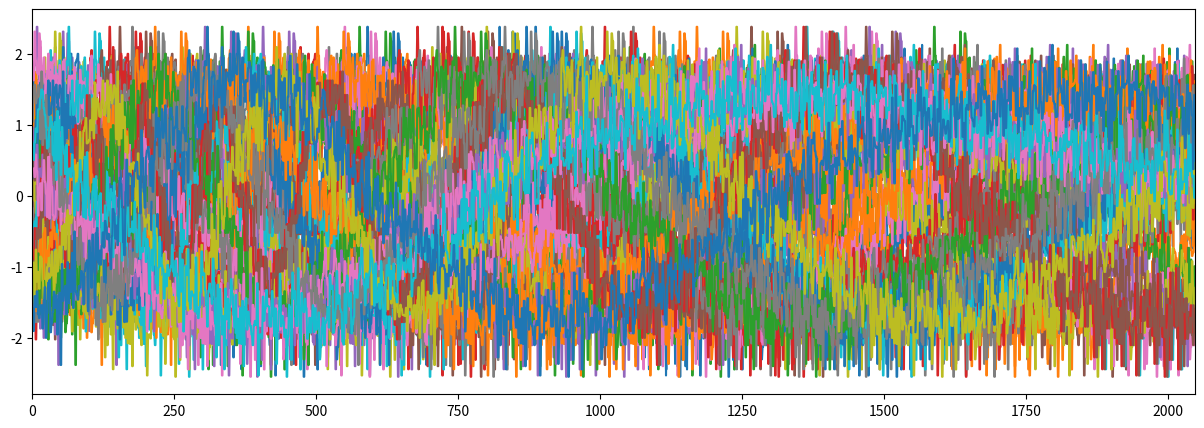

The matplotlib source for this figure: (Note: this script raises an exception after producing the figure.)
import numpy as np
import matplotlib.pyplot as plt

signal_question_4 = np.array([-0.4660063139418452, 0.15203881196316202, 0.15819979628299907, 0.11085881533376842, 0.3702551247873387, -0.14764939761668475, 0.0005242759871536551, 0.02359456400585025, 0.1596483710856063, -0.323761952319536, -0.1475686421106783, -0.28142045506984575, -0.814422646968135, -0.16391894343863994, 0.23146644702935346, -0.29047335918346834, 0.06401571071714088, 0.24103338271568847, -0.16018841576610637, -0.20228284480286607, -0.21744836626816816, -0.2070277709613954, 0.8640548582335627, 0.3469532848247603, -0.16319241626905354, -0.015561809939087123, -0.7927845042595223, -0.5898984115750532, -0.2939025080841799, 0.2912999336934706, 0.49592358486052546, 0.02746759984182684, 0.07927812951132095, -0.41453289673010874, -1.037027302591971, -0.2729078256384515, -0.07067873207917819, -0.12004978967279764, 0.5055075840060094, 0.7214288056485215, -0.04984298866407566, 0.17843881471342735, -0.4537829723639949, -0.012521870053272766, -0.4276141859259953, -0.12426225999119242, 0.052078528251078504, 0.7857068869564137, 0.16717809974951575, 0.45103258572617144, 0.33528288458949174, 0.19895448863770965, -0.036417631045677634, -0.3988194722827184, -0.4340099664623037, -0.14305661611301151, -0.30362901432973394, -0.07694004793755067, 0.03630646986306907, 0.17704956367009028, 0.684917045447215, 0.7067218491510265, 0.0016991965871815395, 0.31562043880000107, -0.1773684245539836, -0.7567222354516769, -1.1422691899484443, -0.2889393611903869, -0.40430219753905117, -0.25547108240996985, -0.2823919317754031, 0.43894864660803384, 0.41590871434604115, 1.0265353506306854, 0.28841398395011625, 0.43782422953589745, -0.15712968928231133, -0.1697706923058148, -0.577984662586281, -0.8608626129064594, -0.7159334452154282, -0.9591067176529575, 0.04554757597540904, -0.19162973637128952, -0.4169860241543484, 0.14113037310175153, 0.2749158539367377, 0.5742825028494879, 0.41301937353882195, 0.5558608488110851, 0.6573533640511958, 0.21733418284552958, 0.30461502635315885, 0.3530746556010418, 0.02214883695455222, -0.5782903833127351, -1.15100252996948, -0.6827782112070878, -0.8335327889802311, -1.2086003497068785, -1.2383476467605572, -0.3614510886149789, -0.7207941364923621, -0.04379646470415885, 0.3703221904010983, 0.35679344447146355, 0.7173171911374024, 0.4411457454344495, 1.0137048040019572, 0.2986321735606018, 0.19587654866037496, 0.1164797172342309, 0.3537810342156763, 0.1157593745218574, -0.4769545822574158, -0.4079796800123001, -0.49201191756810225, -0.4248412365167748, -0.5137220703452653, -0.7855375546261288, -0.8886894320907628, -0.7927658630785384, -0.6378885175636876, -0.6696329588897441, 0.199357125548707, -0.3467554508307863, 0.4834682338042399, 0.3216211585412166, 0.69241469214574, 0.2577677376876165, 1.438242693619058, 0.6295591808928178, 0.35835795321041886, 0.3962566262042231, 0.7069367665411329, 0.402946334287979, 0.3451234451305736, -0.19958429285700224, -0.4968138412191052, -0.23825609264764222, -0.27808599116373356, -0.5901890015627114, -1.031870912795559, -0.9158240158844887, -1.1043785983789582, -1.098690190930629, -0.45338638291539013, -0.6043596167340723, -0.4797958174476912, -0.5866691433765708, -0.17626611974430384, -0.30171458066276213, 0.4110974894652043, 0.8220947227160529, 0.19245488139640954, 0.3268251261094955, 0.7982588825879199, 0.9058552092790844, 0.43353946938469207, 0.6313334511283897, 0.5968715619250549, 0.7018719578186661, 0.2326119502462871, 0.08805775692274076, -0.0002487613001644906, 0.2097675942648651, -0.2888926130102724, -0.3830706601213178, -0.3702359542228245, -0.6926312934211101, -0.6827357187311932, -0.5403784391262093, -0.39890603265444924, -1.0049666768022862, -0.5895066562010087, -0.5453133391387681, -1.0376608770100122, -0.6376861562686724, -0.8000788099739109, -0.6235957812679973, -0.7584310756378901, -0.0005047218097599115, -0.7506754202669594, -0.8728306218958831, -0.20607655964640445, 0.4380602042893484, 0.0631911783555055, 0.41606459913681026, 0.7524507327127425, 0.6646096989698058, 1.0812860964340687, 0.6362348357322272, 1.420302899598887, 1.2290379835271381, 0.8398817947258506, 1.1955091157665874, 0.9218819215026252, 0.7651416116341658, 0.3260753549104959, 0.24980387265941828, 0.8619720427948036, 0.5413212345445148, 0.75344013681627, 0.9437504679684692, 0.8229782503931544, -0.06868561576794285, -0.24083092318851143, -0.16348547407941122, -0.21983960094990618, -0.2234985844350315, -0.5442841109093617, -1.1090254317828747, -1.0692262988205712, -1.0311444681448683, -1.0463991933629506, -0.7547576218802843, -0.6669248503172255, -0.43062521202811277, -1.3100343650370014, -0.6374674572495302, -1.0016865712262657, -1.0838122383999353, -1.3845665342416873, -0.796076192585283, -0.4353868401913798, -0.15151625802405727, -0.37246733205292426, -0.6455520355548219, -0.06764525286526969, 0.19848461929128383, 0.19025282737085455, 0.2480703002568882, -0.010708803979980586, 0.6535323216815243, 0.4051681553281415, 0.7775349444422903, 0.25985874296907807, 1.2813471913781482, 0.8401300324561948, 0.9429152190139902, 1.3168148961692447, 1.5866378423391028, 1.3486653665713024, 1.482541562403446, 0.8293698877139742, 1.0724857822179874, 0.6802826868371723, 0.8188192070612259, 0.962663306971637, 0.36845199411321594, 0.756755097051322, 0.752210791611863, 0.38986562865703017, 0.6574502835380328, 0.007504179250046705, 0.1838674987125118, 0.029790629213519423, -0.6271382754488101, 0.1171979146305277, -0.11141901947367983, -0.8809114722316083, -0.3616683035901601, -0.5478619457543988, -0.974856927069109, -0.6904788943368387, -1.2715536403288148, -0.9239539770622426, -0.9837108330244109, -0.9438605564517939, -0.7994752087117605, -1.4806761102609487, -0.7124480239368176, -1.385256783850306, -1.6322653603733204, -1.1694866014313612, -0.8152959142331946, -0.9497534695360672, -0.8422631221042437, -0.760656738828291, -0.710178220651561, -0.7468855877901186, -1.1010569719402692, -0.9691840106908836, -0.8005541473913875, -0.650825324077705, 0.14635686935998776, 0.15788100715367176, -0.3798457776530374, -0.23625825222161165, 0.13011618016938242, -0.2636005896564838, 0.1478097404576034, 0.5670846156655377, 0.7809662234166799, 0.9179799942154216, 0.6309588219822551, 1.0121742982106583, 0.8384696544196332, 0.30404812968774386, 1.2209632061913396, 1.4107656779468507, 1.2862768626399457, 0.9089089051273382, 1.548361719817323, 1.4171495501443192, 1.5271254543803687, 1.3604848080238146, 1.2534300478722762, 1.0855891989250401, 0.9574506958877597, 1.5538078845173526, 1.1554876934966856, 1.7791269454507992, 1.2452309566065443, 1.1654691545641087, 1.00137236056542, 1.2539448025714335, 1.0461729576933236, 0.7107564348788391, 0.2074052026025377, 1.2619642946642926, 0.05124365506674722, 1.0283035970224936, 0.13828669448890063, -0.005970151312822414, 0.06925722627412603, -0.15536162122513458, 0.18867582952363315, 0.04137175866181909, -0.008025046419795484, -0.330142293967175, -0.7685178002237567, 0.19043959941996214, -0.010447336084648706, -0.1649352193217764, -0.1388035297136283, -0.17335021488646285, -0.6925084273043791, -0.5912499151363558, -1.1055705659936572, -1.072079508309824, -0.9395868460840675, -1.5095678057755406, -0.7566238331846367, -1.208502531077844, -1.0704611610317245, -1.3077476084331014, -0.8549471873342813, -0.8795300501220145, -1.196969159103322, -1.4927118010948082, -1.4069244291993221, -1.4537212925141496, -1.3322471276939034, -1.0920511140255131, -1.151591828102376, -1.1219983282083552, -0.7821230203797678, -1.0289070146454449, -1.4103544336562266, -0.7835691817224246, -0.7621470106677987, -1.0652123249566279, -0.83013046349589, -0.7144578467098963, -1.0255430591579917, -0.42378913844827326, -0.6899087030165446, -0.39843131554970634, -0.7567576170967254, -0.3131179994947043, -0.2000749766669344, -0.9339515969891947, -0.277993410661576, -0.383323259682049, -0.30780113331052045, 0.010923561345844685, -0.24510816396876633, 0.43179346248769535, 0.2119962699211757, 0.4651875082008208, 0.2481356119920591, 0.9008957705766503, 0.36322702844350824, 0.5285464284994229, 0.9167204413602491, 0.9717812608318734, 1.099425769063865, 0.7406777523407548, 0.7556536887808135, 0.7870407130131581, 1.0677102064919106, 0.9275690671048273, 1.3732114146901442, 0.8121796466089287, 1.5968810294853517, 1.0807081330780544, 1.3698375590058423, 1.304902035518833, 1.1226253585946415, 1.111473219095495, 1.33369158190424, 1.6271481873777962, 1.1406028311853538, 1.1588531095972976, 1.3188721279396451, 1.6270690814948108, 1.0433910920236524, 1.5251579749043451, 1.5674838278447156, 1.305368020988774, 1.3851796916633325, 1.5591407688414025, 1.5077084666093188, 0.7999421068721349, 1.754012764455547, 0.717650801059138, 1.2961552331251736, 0.8102996539812473, 1.423210816637274, 0.9566078960798786, 1.1161372823386315, 0.6176724853387139, 0.8377679170656247, 0.3999684929692455, 0.41119409806961266, 0.16841115670984902, 0.4369376678124939, 0.38506992416872576, 0.474851793807514, 0.3469665360076064, -0.15772426196448852, -0.12700720454006914, 0.5999338698010941, -0.2233463873044972, -0.10186003363153827, 0.09678007002596935, 0.0369528137750903, -0.2823864096346691, -0.48999579968489204, -0.33217751849115024, -0.37350905270596035, -0.26831637508655626, -0.5448147690397749, -0.5046927601621864, -0.9008781308699394, -0.5905559342844885, -0.9638928959103766, -0.969429853457635, -0.45851384176412846, -0.66404176367885, -1.2576491041713287, -0.8873498435442905, -1.5132644451310542, -1.141057159161021, -1.1368736117165492, -0.8100335517828432, -1.6727560496353884, -1.0651896046763847, -0.9166506147701265, -1.4409246606174955, -1.197252048548961, -1.305965192035501, -1.8173654862686102, -1.4255771191933475, -2.022924708095652, -1.5118067555702879, -1.5458643024431729, -1.144840472960721, -1.7785426723045792, -1.2381674304491215, -1.7722875278844803, -1.3739253891509422, -1.248683631547167, -1.0058347625464505, -1.5424237039670001, -0.7465994414337759, -1.6138954693819558, -1.3280410386090815, -1.041331162754691, -1.3907571173314277, -0.8300310361867049, -1.6059225793830127, -1.1248409086672582, -1.4414775724005962, -0.8037822978580094, -1.5369113084447996, -1.3195596822310407, -1.0960857847210144, -0.6896540045968196, -1.0289404055511837, -1.4054153104550844, -1.2226390335821797, -0.773876787189083, -1.0911791193399498, -1.106256666206422, -0.7978104007489821, -0.8552974336225769, -0.25568191089253933, -0.8670527629164613, -0.47829188826957214, -0.8490896605848299, -0.6360519852895928, -0.7312508847872561, 0.1669348871142013, -0.011237586508915709, 0.2083595416123682, -0.3214807641949934, -0.46284600179405544, -0.28676433593359046, 0.4559100325726171, 0.015418361263809632, 0.14543755622356136, 0.45479863077907795, -0.29587518120595346, 0.4444776750608242, 0.6929572368114519, 0.3699175922027594, 0.36092846268209966, 0.28513734866844104, 0.9390406696994521, 0.16654402576160576, 0.9976402961427113, 0.7199356154227541, 0.5748699775686679, 0.1893566414076357, 0.8747627447436267, 0.8368896938094628, 0.9960820334269154, 1.0517822657342688, 0.38085970236238187, 0.6674081023833143, 1.3208217906909527, 1.0385741390974361, 0.9701491051586687, 1.3235783894515052, 0.9801202874347296, 0.7452057395502689, 1.5563912228697667, 0.6389259524463818, 1.6310161254131756, 1.079965755255517, 0.643006574860935, 1.202914792664712, 1.4814953365163277, 1.3314951556726677, 0.8301862567125292, 1.5721317815010865, 1.4367881014876442, 1.3355734382690168, 1.4143137433889037, 1.486564686448278, 1.4139801415139504, 1.62136016071387, 1.3877104937931417, 2.098163323463967, 1.6253319579649539, 1.175152484796546, 1.2191923427642086, 1.4798752463139793, 1.6477838314616307, 1.75791877649767, 2.0045780307376533, 1.0672169196544938, 1.75346684082441, 1.3009054791219656, 1.8806800732075035, 1.9194145093875847, 2.003287518323991, 1.373935019331056, 1.6915026208417372, 1.4460999289021528, 1.2735997595511293, 0.5478629416636053, 1.4646537492186988, 1.7481165756530568, 1.5440373377099739, 1.324163603155089, 1.2482222657336024, 1.4840305438917973, 0.9531006032706422, 1.0187524732359619, 1.3368515990142495, 0.8902894364549336, 1.1424285202319946, 1.0731749126184318, 0.7527996494692635, 0.8506087683076553, 1.3904939776292402, 1.2701684905680708, 0.80226778165595, 1.5518648777766764, 1.234445325482229, 0.7801010093976672, 0.35267094779436003, 0.4880606197136544, 0.523474681464075, 0.48805988987326065, 0.2981735167454466, 0.22092693264621638, 0.2711417712793317, 0.09929467317317348, 0.7363914643666308, 0.46404375768720096, 0.023246508926835663, 0.9934241969510517, -0.45989791333646834, 0.21587667045980488, 0.4949883130068071, 0.364880884804514, 0.6052521484558195, -0.4764486761525076, 0.075063739684775, -0.01645389573721104, 0.7056159691710804, -0.11233919414254893, -0.5200927751026967, -0.2034910608732134, -0.08071015456980375, -0.2839892110648735, -0.32318720650910926, -0.5219462677253612, -0.172198488968824, -0.519329763704216, -0.47886852520489753, -0.17432199272848914, -0.6662256486184946, -0.7078524193624935, -0.28143837465041815, -0.45294574923691544, -0.4319270925543677, -0.7165881948202811, -0.5106717218966399, -1.1548314840038671, -0.5943979927312087, -1.2273008687106999, -0.5950165345332799, -0.41443053644155137, -0.6886537216674424, -1.53008154695848, -0.616889424115391, -1.4274562448308465, -1.3178593939211005, -1.2665891329694072, -1.1703070410150183, -1.1592921965385417, -1.574438161468228, -1.1097765116582519, -1.0668048037695401, -1.22090878045255, -1.2250325442406225, -1.3374087222120556, -1.3340004064690032, -1.598623617171199, -1.1363287918569953, -0.9841593411041586, -1.5154901984681453, -1.291505821078321, -1.4065031051664685, -1.739692410686273, -1.5432984622928474, -1.384652499239847, -1.6359291282674888, -1.702356427394752, -1.5345629394175928, -1.5974461334585628, -1.6779171215257251, -1.6830512889701803, -1.6912731734031001, -1.5773143308776623, -1.9042656454082636, -1.4129852868544943, -1.5635531976750332, -1.3443564205446332, -1.6601592148678006, -1.7209023063948785, -1.5404727809633945, -1.5419087749090912, -1.86923853384898, -1.4695816307341807, -1.2865825044428023, -2.0007197171965716, -1.6530634015258103, -1.224884724424506, -1.190345791297221, -1.9218669207661037, -1.795767355407873, -1.6346157831162345, -1.3497426283492202, -1.5762433053419287, -1.4023268930042863, -1.9525889552932423, -1.4605346302942233, -1.3646020934600938, -2.3829940530137326, -0.9599753843391733, -1.4771274428964485, -1.3592594945242513, -1.2669476497462226, -1.6691924247144807, -0.9339903955365731, -1.5124145425303286, -1.0483343909136247, -1.3512236423780977, -0.8028000606570879, -1.579097944961548, -0.5032038085505209, -1.342206445485792, -1.3905963804663413, -1.4621432809420734, -1.2698036043987808, -1.2919559805187355, -1.0588804254345012, -1.1002617374638397, -1.5275869247563316, -1.0559213607944455, -0.9546658709305641, -0.9083564718523789, -1.6246160458729788, -0.6291861511128153, -0.8146739554512861, -1.2941558681323435, -0.5442854153027761, -0.8929408047951067, -1.5727283928457094, -0.5300586259071687, -0.4527068251187665, -0.938890115408917, -0.7710718978975516, -0.847784248884268, -0.6989602356203919, -0.5148971683791512, -0.7279604488428327, -0.35294256202788815, -0.44052515150117805, -0.6110016130164775, -0.533636771981807, -0.7767712544335642, -1.0318829857757703, -0.5664667825331099, -0.18480446623989405, -0.24742707182253565, -0.6020783724953769, -0.41830835895310536, -0.6945458555575421, -0.03641095076673617, 0.2560578556957207, 0.16513918246193343, -0.15281445617195535, -0.6502943905394367, -0.835917563843382, 0.05530171103464046, 0.5112457841145251, -0.1363283117546804, 0.31518361807346523, 0.3103553992217604, 0.280400015108101, -0.07119131218423948, 0.13260178159761407, 0.3548719770424779, 0.44430563224219694, 0.480485605882368, 0.24333976377982625, 0.2731733141943514, -0.24508120236560807, 0.9268851726756822, 0.5309906048423874, 0.05881039513336045, -0.16520027214123545, 0.5452038309162626, 0.6360525502071523, 0.6910149100673573, 0.5187841827585087, 0.14192407704732068, 0.5662355516826265, 0.05803173593523092, 0.5129926475988202, 0.7657284995047096, 1.241079362370118, 0.8325282507283149, 1.0988143302491369, 0.5561706172963832, 0.9394076221990686, 1.2217661470409813, 0.8195125326481665, 0.9227832428081937, 1.275641834016937, 0.7426818434415311, 0.3843494140695561, 0.391746341043178, 1.224002650032809, 1.2422916875741872, 1.1173738238319162, 0.7204810803423267, 0.9518836587091737, 0.9798198461339932, 1.2577463839964522, 0.6686778121898177, 0.9109255059193968, 0.6077996224176967, 0.8866475158541007, 1.2648063182774048, 0.9566541777769952, 0.8771252429460519, 0.7715522586559134, 1.2487036636352198, 1.941402630911107, 2.0548848622245255, 1.7506031875677812, 1.4149053272796281, 1.528921340901402, 1.8218752134356364, 1.7803114521411303, 1.4514917769531241, 1.7319161123990703, 1.9116896295320374, 0.8266671008647766, 1.1717517347975797, 1.0375845957721217, 1.4396833140936507, 1.6711302843914901, 1.8967966432309606, 1.8430120530079077, 2.3843649430564744, 1.976749896637077, 1.3731732597775144, 0.9402390797020183, 1.6733292075060642, 1.748609123011439, 1.7019996670537365, 1.261622313131673, 1.2037457026782707, 1.6232466675249977, 1.3903842728416056, 1.828337701277356, 1.4319567787902772, 1.107026692643918, 1.9521210366987303, 1.2773326973616448, 1.5418247596800903, 1.7413771480488986, 1.7328792369849857, 1.6216113629898552, 1.5550696609220973, 1.691572176068832, 1.6299970708354143, 2.316570613491435, 1.9043630839899603, 1.7416957834100517, 1.7141687463242234, 2.291907867275498, 2.179768723715701, 1.280857651762138, 1.8209998807956114, 1.9508326111304874, 1.6026208867321994, 1.3276514895140723, 1.6326437100290285, 1.6151920344586677, 1.7985975903460218, 1.8861260128927446, 1.8141582295215406, 1.2599089834637387, 1.6997262694858497, 1.2760079112976446, 1.7275319720149418, 1.4599395610528805, 1.5442691703624276, 1.8426677648630991, 1.2644599904155993, 1.2738780455873775, 1.8918753789377498, 1.9230533970710724, 1.3781897253615902, 0.8090603170747522, 1.0686355723850753, 1.6946165650835714, 1.6857280420095382, 1.4755952473354736, 1.6979271969164635, 1.1672023827024371, 1.8182503981803089, 1.3956805521638906, 1.116469123973141, 1.0164199281639128, 1.0428828166097186, 1.7790437829859413, 1.6247855686424346, 1.2373048324852463, 1.6017996608385932, 1.2096267955844995, 1.6599312338381864, 0.788664240619621, 1.0168709512353904, 1.3973909541518692, 1.8839450361510792, 1.9771206270683883, 1.4420596928354352, 1.0964704308332025, 0.9274711433359528, 1.5672060648753392, 1.4104242316384907, 1.8554428206851519, 1.4848942419960145, 1.6650963483330659, 1.2138709746308272, 0.9394123727323644, 1.0107354878442283, 1.586644355505942, 1.0736309113990612, 0.7213236946009788, 1.0935283088783072, 0.7877521463014779, 1.716640793236968, 1.3151491547916625, 1.2356522674331172, 0.7897786933057529, 0.7337912367517667, 0.507655730099101, 0.7625394625633959, 0.9497816957002092, 0.901706716518895, 1.2175297458770136, 1.2228846382552967, 1.3765681095470466, 1.4997877736613479, 1.4690689640137338, 1.234624158962198, 1.1393907496964393, 0.9751221197845257, 0.6683860270708666, 0.6914882296402893, 0.9627579724708493, 1.1189628094353308, 1.0363671181881884, 0.5833095167445211, 0.49578430349290936, 1.0423603189136474, 0.22502660094318366, 1.1965062027009261, 0.5104483647211122, 0.8167409720256605, 0.29693497407484054, 0.9706521262326766, 0.7002913501437732, 0.6013458912057907, 0.30406466756873374, 0.7208160354611866, 0.056327771447497954, 0.38086648839762177, 0.3876110698061761, 0.26672307628543435, 0.5830443949550885, 0.35013592476088107, -0.2768416991269139, 0.10989871011672614, 0.17783552085743082, -0.20337144880029373, 0.23843340465164992, 0.5048176680995761, 0.1974076322940042, 0.036477091179891674, -0.29650275242279045, 0.5507832367089345, -0.3194496554934221, 0.6149705284105074, 0.12485561027409658, -0.26941884519776405, -0.3400829479704962, -0.2965574916717706, 0.06311179144660722, 0.24146351784737424, -0.19036574284284688, 0.27776755417590104, -0.49238276812586457, -0.2309780671500507, 0.0037745158670431517, 0.03685525627265661, -0.6667662281442096, -0.38609880283051035, -0.5400068005055209, -0.13364754950577282, -0.5390699719103711, -0.2784219688872844, 0.044485119137954526, -0.12965267959422938, -0.3615175370916933, -0.7509980772680074, -0.8616677398171894, 0.18810786245858985, -0.4172602123071023, -0.38889531419727913, -0.28817731516327516, -0.4288679033980523, -0.6398306438476196, -0.0634477670739872, -0.9127645089221736, -0.19105225025033346, -0.3783211567904994, -0.7047080308403803, -0.285496666670297, -0.11695749461620297, -0.5660562565514311, -0.4688498803695784, -0.50234700789733, -0.3585541510448517, -0.5145961857609047, -0.08210218227577193, -0.46984082721491716, -0.7926780048817496, -0.617216154576279, -0.2620231748045413, -0.8831575623602765, -0.7323710898578302, -0.7875114483533401, -0.5164240208799603, -0.4589767109560348, -0.9305734241357017, -0.6089600166228238, -0.7316122868819881, -1.3788627432788148, -0.9723961299388318, -0.7585900100243188, -1.0526849533730906, -0.2721589379980237, -0.5547458510817467, -1.2248653492067123, -1.3727990087791884, -1.0081816339319507, -0.5775211077928537, -0.9885769512006815, -0.9771678336432676, -1.0372460429263524, -1.4474270783937697, -1.0978143065935542, -1.2737898882086789, -0.9727775567954543, -1.1247843498138759, -1.054688007085974, -0.9932282020249239, -0.6917790764093917, -1.0637200514290588, -1.1331506608686452, -0.910391440267527, -1.0970969412894036, -1.407537928707553, -1.5518620020611964, -0.7317309185489705, -1.3472972243877313, -0.8977095550722032, -1.910529313832026, -1.5947214746202472, -0.9915547563192126, -1.1154840952871965, -0.7519305258106748, -1.4763898604699124, -1.5915245056680414, -1.3447462495426838, -1.4048505465340804, -1.3922957277585852, -1.6287085343543923, -0.86744344825055, -1.6563425841806405, -1.7230969174625446, -1.5690468078533426, -1.3603938118321424, -0.7833685841113452, -1.1124337358126783, -1.0910845348623883, -1.3234286420235906, -1.5345295873690314, -1.8427310882116548, -1.3386055273385262, -1.2352157602234073, -1.367081512377222, -1.5203784844186146, -0.8827385144721022, -1.222018996274397, -1.7965600241338398, -2.275403852857075, -1.2501755546920124, -2.103891169112678, -1.312869181440485, -1.5909700172493548, -1.95220143038991, -1.694181722720262, -2.4433881776840343, -1.3057467685349664, -1.7387381692354837, -1.4494956837077366, -1.8684017488774627, -1.536077641643414, -1.1717672727330453, -1.3859116317271138, -1.6748136740068007, -1.8550179974450443, -1.3953164744690632, -2.0022747912954078, -1.7315763147232721, -2.0781773408866804, -1.5830076717510053, -2.086284238807918, -1.4795012686258282, -2.4000053233595535, -1.576225651290525, -1.4421081424230062, -1.8844366962464072, -1.6357200632029714, -1.7954172295631652, -1.8323444125708896, -1.9565309617244653, -2.1033230014555864, -1.826366620602831, -1.7619796518751334, -1.820227996999427, -1.2301114683422238, -2.5308673875147423, -1.9545625845705146, -1.9513166874982688, -2.009476177553836, -1.4199967869891694, -1.7589953721195002, -1.5884068841354402, -1.3250730905257644, -1.5541476528906546, -1.559954563187296, -1.8417504148987565, -1.8408920137031144, -1.3404612703578838, -1.5774629415133223, -1.9722777074698103, -1.5866985270643081, -2.3673069873176376, -1.9040370334776626, -1.6228632712185365, -1.0970281561624184, -1.8382299340119501, -1.6918869383356987, -1.7800659788008444, -1.990113836650936, -1.8853529705376615, -2.5492462603601487, -1.9822838994120682, -1.5362386457661548, -1.6052459565870303, -2.3112073119636416, -1.0800560372210888, -1.4474046301715435, -1.3408465681064945, -1.8278192800488184, -1.8328647986909952, -1.0184832138976214, -1.5843596935463482, -2.446027653335679, -1.3686890779956198, -1.605819165177243, -1.6377826105646573, -1.4490089341447392, -1.580905976333403, -2.014494290372021, -1.9205427240680506, -1.718062266462636, -1.926543961825639, -1.7236305590777397, -1.5414443585162536, -1.9214381144326478, -1.5837106690346605, -1.8852228270502773, -1.8281586686789104, -1.6430101122121146, -2.3038294590800494, -2.1295183077700313, -1.855345835578229, -1.721921284198168, -2.1045620771224884, -1.7882215566897628, -1.7388506525979548, -1.5651330420213738, -1.8546259327039267, -1.1173812622854322, -1.3116362886607527, -1.2668864827114357, -1.9304894375716593, -1.7568452946074031, -1.5872724462188452, -1.0598561314824895, -1.5180062440019326, -1.4036872183541222, -1.5953532376671677, -1.636646221219412, -2.053514949065643, -2.0958762627539986, -1.3789595507660175, -1.7919788554630243, -1.1229847770938186, -1.3881669793916616, -1.5576935471362847, -1.3668262079815154, -1.937634651097209, -1.801998153595189, -1.7051909946027686, -1.1810901298832488, -1.4211327704208654, -1.4352853337837403, -1.1860914530137183, -1.1033604620321866, -0.9242057582670944, -0.7332356987367752, -1.1540702603363073, -1.255113774026584, -1.541831181585981, -1.092727719332377, -1.2930136015811413, -1.1194323146833347, -1.0604943603342416, -0.7667583897558767, -0.8856407776422174, -1.080626993628674, -1.5485506638690174, -0.95298455677345, -1.5002839524197877, -1.4821440172439935, -1.2430904306635484, -1.5901553543864948, -0.9200346210506136, -1.2891134172557193, -1.7495525030443995, -1.815518677982897, -1.2466222135977638, -0.97545176345552, -1.1217746607615124, -0.8707977738612012, -1.454709201952186, -1.0569974294168571, -1.1726585663115685, -0.9551304785373159, -1.3740043369965704, -1.4240424202575788, -1.4998511476466816, -0.6826977401786931, -1.18040275466736, -1.051496108877122, -0.8381384190717154, -0.9273105692744175, -1.03655354161633, -0.8726311115583631, -1.0762821051937759, -0.9899041684961715, -0.8903058434372794, -1.076069334528124, -0.6172025785865976, -1.4161756948960345, -1.1981252776760725, -1.1564657094405968, -1.157923641084723, -0.5727549573308397, -0.5694830540179784, -0.6180959385733218, -0.7563007805211955, -0.8457951101247356, -0.7954419013718758, -0.5828335364191191, -0.597554879472503, -0.9054029501700224, -0.46124545116482385, -0.6149037325067629, -0.5628469576435586, -0.8318419564452932, -0.9564605854313482, -0.5435810820077388, -0.6366634396256508, -0.802272417012409, -0.5806718930425411, -0.7658229521210557, -0.33615511557330463, -1.1722858580733302, -0.7305056699260305, -0.6734296850487308, -0.5262234441329441, 0.02525094043021714, -0.2539498941659985, -0.7558842009361042, -0.7983546831591991, -0.8941541779954069, -1.0717101398791458, -0.9798424674683449, -0.8007387482908684, -0.6630640545024041, -0.5632362217799538, -0.7852909022299011, -0.5423143684480117, -1.0030314500225284, -0.31881273314629155, -0.5531670910921446, -0.6136100994109627, -0.04735488870661991, -0.45997918668833193, 0.1538444517017022, -0.7064845654535346, -0.04546766630472121, -0.20135795820257837, -0.16842425342872916, -0.39599409218353404, -0.2618097580514204, 0.0844735275898173, -0.6832893335077577, 0.34983197241071295, 0.19620514956019697, 0.0038875981584786112, 0.0664385321377457, -0.6379240848479157, -0.1881000514116695, -0.5252822790924446, 0.36452002961606456, -0.1465506482655701, 0.030839725579417276, -0.65627535058737, -0.29004331324465593, 0.31345264852857957, 0.3121627134137853, -0.12270393234260064, -0.5233569103910563, 0.08326590655492472, 0.1136244560325603, -0.11523728485922125, -0.04307356638533623, 0.3760591751265653, -0.06618490661762333, -0.29312757774930276, 0.20492674160538152, -0.31778574636569146, 0.048727260997343654, -0.3502167590332137, 0.5871627544146303, 0.07053561971691126, 0.6268579582666117, 0.5476869191450443, 0.4768596094322882, 0.2830397182629424, 0.31912076231455017, 0.03749320999039714, -0.33332697292992364, 0.27272694751845505, 0.2743734363532056, -0.47796654700298424, 0.3153548499783037, 0.2598280001593942, 0.4437242956962696, 0.6496713372675953, 0.22578983530209498, 0.08400744106159475, 0.035156793332478065, 0.8252866326121462, 0.04116006777572062, 0.042229045891794104, 0.7893501659920867, 0.7412922787047876, 0.8929539415203434, 0.6327051220400786, 0.555811169170698, -0.11280570043800275, -0.05327608826478947, -0.10890586866599039, 0.460417752548997, 0.49510601262513004, 0.4362864214874658, 0.5406953163130352, 0.7817554799593089, 0.36505690077343383, 0.5206994375773696, 1.0312549573374077, 0.1792014235097922, 0.4222433066084079, -0.03699322299544111, 0.44009586195185546, 0.41307637765622396, 0.5357241016120418, 0.3056758547666174, 0.5391890370047143, 0.4339167098113921, 0.9406092139198181, 0.8668548869807324, 1.0557620161925496, 0.5169113676789563, 0.534781396101292, 0.426464794246648, 0.4273297855137041, 0.5052324627068805, 0.8316454816890737, 0.37873048147615135, 0.8538884110884827, 0.47156518208919856, 0.612366095406875, 0.6706121581660174, 0.5722960589989717, 0.13920433923112752, 1.1879309664467903, 0.832842062522188, 0.9612105749413924, 1.0050137794383764, 1.114049149848464, 0.8722205408561167, 0.47626125092999616, 0.3293962136499291, 1.3076135076022668, 1.6891920703840957, 0.5528899497860841, 1.0803006915627447, 0.352086693052577, 0.26329282246194263, 0.8229216002526537, 0.7112272511001722, 0.6753779272272379, 0.6928461289981237, 0.3066813912689068, 1.0876106208881642, 0.7766769164488457, 0.7684614342902825, 0.9278048360261609, 1.0785356057355393, 0.6868389971314698, 0.6017175436004969, 0.9458086602454863, 0.7423525075259524, 0.8247279884440286, 0.9270003631973992, 1.3861275455965552, 0.48598961332859486, 0.17676527882424553, 1.558186314074098, 0.9790766331820737, 0.6655169556110954, 0.9186140462934088, 0.7801115878466176, 0.9091823352489686, 1.127604345310022, 1.0808201149032808, 1.053850815899233, 0.6962014096463143, 0.37982118238872953, 1.5021794624924156, 0.8425255468863042, 1.3544885573925818, 0.9756103315411091, 0.9857899926868264, 0.7312234190126303, 0.852609702524032, 0.6473344370024291, 1.1251894403952787, 1.6565782271794744, 1.2060299616304069, 1.5308135429746044, 0.9417182531764678, 1.130002463454731, 1.3852189395268761, 1.178736640529191, 0.6839971281202656, 1.1825784697919226, 1.239053237845757, 0.9938222716785572, 0.8465534649636339, 0.8567563301100927, 1.0864443662945522, 1.3984920644142824, 0.8465620790214834, 0.6151960739668249, 1.2236819056565098, 1.0497663962567603, 1.706599817844178, 0.7913568910154163, 0.8461366956702194, 1.0767449223929575, 0.9738506291103324, 0.8781508054327192, 0.9850027269524749, 1.0570468357024236, 0.7612803396481602, 0.8161736223107132, 1.6496416245053156, 1.2920200440235936, 1.936865005773817, 1.1195391909065304, 0.8291104800722557, 1.3860389756024767, 1.0860162581716766, 1.0986826657070128, 1.2937177024798314, 1.4700922573093615, 0.8327637117404367, 1.0292611301724022, 0.5672401176497187, 1.2323615694870682, 1.2836070655371778, 1.2147524408666344, 1.6351145398094171, 1.3108160212192375, 1.0992187861963947, 1.0598723031871136, 0.9788189472448796, 1.2156025576937226, 1.3123802776949416, 1.2366852413260156, 1.5840664759405563, 1.503675734824745, 1.1318596171135358, 1.8296221430258228, 1.4725173617084075, 1.3659794119456714, 1.4796605173758557, 1.3848893808304616, 0.8765259677731438, 1.4138936981052246, 1.0553114658505756, 0.9163354835693418, 0.9998880717604035, 1.335410810102578, 1.0956455768930065, 1.1505674736879286, 0.9947301404604721, 1.4212107322369345, 1.758419594611107, 1.1190052440542158, 1.5078832157146445, 1.3398926024582956, 0.847726233754877, 1.6169322368955301, 0.9568113994093432, 1.3452735190037561, 1.3418984397739426, 1.6899098424329437, 1.2079053253041854, 1.6835164203737438, 1.6183038031794021, 1.4810784405817088, 1.886703050646643, 1.1296136669911292, 2.0786826116618666, 0.8962952179531616, 1.238445408184166, 1.119992020431449, 1.6054449288824493, 1.253449007211463, 0.93032949032575, 1.2318615377048108, 1.2359103494014945, 1.1540930611130054, 1.5029811591171454, 1.757210946798878, 1.0116399955008848, 1.0122242607952974, 1.472823463704377, 1.5605632090917465, 1.5392651606960732, 1.233438741710077, 1.2320203870682844, 1.1719055362594832, 1.8981770643531113, 1.3228808781243093, 1.0877269982071402, 1.1810906723840155, 1.8048896269560675, 1.7567020346433209, 1.335764272678037, 1.466617956826846, 1.9613155873647972, 1.4273726634979487, 1.7831472481607946, 2.129208950090028, 1.3327024958362663, 1.297351049167836, 1.111339993292288, 1.1190121693105588, 1.4434114295433749, 1.7971637661263955, 1.5587777469541413, 1.4613105174119232, 1.3018885994714273, 1.6492853025577854, 1.2636682060872333, 0.9725061272503681, 1.6187009457132167, 1.0709746968724143, 1.1496288434223896, 1.1467824142626302, 1.0964798817240085, 1.520723335335954, 1.518093185417122, 1.047530357193036, 0.9525033092185613, 1.4616165765815268, 1.051554384870777, 1.4154949276237665, 1.9115449822498385, 1.593499399002506, 1.0829716135838896, 0.9331940634074647, 1.8538666292404886, 1.2095911848525103, 1.345808884514114, 1.672708317237615, 1.3318789843912375, 0.8988096578998592, 1.5662331887161567, 1.7450673482508638, 1.4345986601002507, 1.5170593511993367, 1.1574994406913934, 1.5346547285448255, 1.2022545370102433, 1.8481611978166117, 1.128703699599578, 1.3824163615263545, 0.914471758718922, 1.30570472328421, 1.47588769381351, 1.8925354335030462, 1.0029229998347244, 0.6628120252525006, 1.5125316098963963, 0.7781000005302683, 1.7788684732213917, 1.0666137180400737, 1.1271045066310463, 1.4267686501714352, 1.4417756466131066, 1.7601129145164536, 1.505830638160938, 1.015539581684261, 1.5376780971845763, 1.9088890962201575, 1.5246218842283699, 1.5688206086012513, 1.5821377559390386, 1.6275125210367993, 1.9778559566723768, 1.1725830702052158, 1.570284983384873, 1.3600736172604035, 1.5665086756585926, 1.5995019114617208, 1.4951772531059617, 1.7635740252829608, 1.0859325349404882, 1.5017119711554134, 0.8382463644891234, 1.4352416457061743, 1.466850768622143, 1.4072712625608044, 1.0607929840428743, 1.0610915718779146, 1.5270096092776755, 1.6979580576184767, 1.5844793986005017, 1.4168849001039008, 1.1929867803924363, 1.5744349437306546, 1.6176758469784822, 1.2953644792200056, 1.5287757908430628, 1.3709870094537135, 1.3176363567378704, 0.7782670684084566, 1.8551034365427674, 1.3750361561402231, 1.5535362844194331, 1.5188989362432541, 1.3978005615953244, 1.4344828860483878, 1.5302469667518872, 1.09048566981776, 1.2426890494212897, 1.2098382263176406, 1.6895734463485654, 1.4296258935878237, 1.0289700682875265, 1.2722077465118826, 1.6993758901757001, 1.5883509979952006, 1.5707510174059411, 1.2700352536306272, 1.389726134255621, 1.4024000774494216, 0.8717456864852493, 1.2426122690563, 0.672998654638021, 0.9778989100653224, 1.569649064839555, 0.8760266881268408, 1.4492420975616633, 1.33055674282029, 1.1365185496486903, 0.3768901439773137, 1.424414592484754, 1.1551877029081543, 1.3052028631924815, 0.7486191379788937, 1.4236498071661023, 0.9036259156125707, 1.4969824033547805, 1.299163902677232, 1.2700507669502947, 1.7599437359922276, 1.36646845433035, 0.7241719463383092, 1.4915272263847, 1.1749538620937772, 1.228262519354142, 1.0606115499678035, 1.274698120957048, 1.0855793768219393, 1.028741082231024, 1.2440744782569668, 1.8532980785761355, 1.4455897417673642, 0.373020302110718, 1.323034979314212, 1.3010342122346201, 0.9905931225960132, 1.4884097422511915, 1.0818930172172991, 1.1983029661277613, 0.8037714354455074, 1.3580127224634622, 0.7765671530464748, 1.1161720115525544, 1.218777789228004, 0.6951318886568081, 1.1465553855732742, 1.4340391575595965, 1.1822619911910988, 1.086171168268133, 0.4382454163442323, 1.4297018718656178, 1.561260385367492, 1.7208198356912419, 0.8034771045062684, 1.2716106055430227, 0.6443219184381168, 1.3672393153006328, 0.9601008820047416, 1.4671306470133438, 0.6712242944120993, 0.5838786835284318, 0.7567286855246533, 0.6315705865348685, 1.2646519894997312, 0.8938780966249429, 1.0984082874644268, 1.11293894402612, 0.8876509736136474, 0.9477513774848911, 1.0587879937849058, 0.6742232606567625, 1.3499826220683215, 0.8502963397844997, 1.2928201763671807, 0.9731870939463989, 0.590371085447535, 0.8538743204345145, 1.2907238704009092, 0.8231535017742126, 0.9089390297690123, 0.860043687905184, 1.2069892209184776, 1.3381609574277022, 1.1189084141537675, 0.577644717769243, 0.800676342511666, 0.8162860991220692, 0.7598789848847005, 1.2340925201616395, 1.3468803052868314, 1.433803556936316, 0.8508874267841225, 0.8088346435492949, 1.0536576334777874, 1.2727443942746017, 0.3959001169187869, 1.1157203403642466, 0.8558169899317408, 0.538214397557748, 0.888966130581682, 0.9986449194444044, 0.5188649546393376, 0.8540383209015447, 0.24945834620922114, 1.1431936534190068, 0.9845843498997339, 1.0486253714615166, 0.6631600468471937, 0.6932436566076985, 0.9794788993415056, 0.698754501437588, 1.1691608332899897, 1.1172163041222203, 0.5573693274508051, 0.9875256065872926, 0.6714711712276604, 0.794053020223139, 0.9820424417328808, 1.862742012214429, 0.8930106701283281, 0.7616034380726145, 1.280022324061687, 0.509535325642732, 0.8762527186919176, 0.9252504436110005, 1.0460508980858862, 1.0116017115002294, 0.8540066377888955, 0.6196554735130789, 0.8183399469642619, 0.7789474401242183, 0.8910703365708187, 0.5701500177110889, 0.4653015780768775, 0.5022906398734959, 0.6158520885263491, 0.30371656130262475, 0.5137673011215453, 0.6144867836522317, 0.5498113989096093, 0.8142951161924992, 0.22944090400319023, 0.6593236655365934, 0.8562660740364222, 0.633629503646206, 0.9755617279088673, 0.778128001032074, 0.687582984508872, 0.7624453781430321, 0.7206747455433712, 0.9180574214308024, 0.893464713112962, 0.2670238719526343, 0.9523287254484669, 0.8943820191698616, 0.17189473950253792, 0.5663243050250136, 0.7149180714800862, 0.9944475417618128, 0.9253847946145876, 1.0929644690779052, 0.0695905417222582, 0.7506775775837704, 0.30372478466031755, 0.785272948982366, 1.1624904897714323, 0.7981146048220429, 0.4604449799918778, 0.6090269734955089, 0.3731237129946102, 0.2580168033628702, 1.0393302547863303, 1.254812668342447, 0.8712972102910834, 0.4657029117243632, 0.6317667580656167, 0.1368543931434032, 0.36202904411831327, 0.5104211686239526, 0.6315541347451628, 0.954333585469286, 0.3548109376070073, 0.4397309525761395, 0.7324401538156289, 0.7192643108655664, 0.48507408093517257, 0.18629538607758367, 0.4663091216842704, 0.3466133553616791, 0.2691368337339327, -0.14166778395772328, 0.09856255542236297, 1.1949248746084107, 0.34238599318774365, 0.9809736706576739, 0.7975043587329195, 0.47085183174031847, 0.1870214191030643, 0.23655651916163392, 0.47073654705487955, 0.1809925107917888, -0.07635596526735078, 0.4466104893197122, 0.15464195046699197, 0.7907562738149453, 0.8146391633337662, 0.35475464690507874, 0.4961889919410225, 0.43874088067197725, 0.03249818889271816, 0.7314412337599133, 0.3160610513812165, 0.5955828379264648, 0.41291014893645084, 0.42063755842616657, 0.20844712554827433, 0.663651103049817, 0.4464280475869139, 0.4846720586440932, 0.3583590566149853, 0.04190599282123564, 0.4959477126191811, 0.1157167283478856, -0.07574662658017811, 0.7192761956076718, 0.6482692636849514, 0.356759374572703, 0.7457314183750441, 0.46560799056166774, 0.35909116329923757, 0.5487129368298632, 0.5114769072517605, 1.2022444636150273, 0.6406954300247096, 1.061824316636048, 0.7264297063601448, 0.07884520591750366, 0.020330500717861966, 0.028089361128370016, 0.29982183515764077, 0.37477259317898276, 0.3751929050808168, 0.374017056597354, 0.9364318413968016, -0.32759724326475487, 0.014945508805824403, 0.3793364308040454, 0.09304103444915024, 0.20074700227821046, 0.19943568329777717, 0.5127421555935688, 0.025352199479112852, 0.2924041893426168, 0.9045180498287451, 0.3478847830933682, 0.7249264931054573, 0.27181561806004334, 0.2856544292937814, -0.025633717879259, 0.6379895119616688, 0.11871468299494838, -0.01656357364683883, 0.12457204704905854, 0.39417095468603447, 0.6749321178518572, 0.6247283156864338, 0.06391386932596296, 0.08784391589461985, 0.5236530700889863, -0.004025224212094086, 0.17277859560660255, 0.567760307768975, 0.4845897087264938, 0.2735817532686112, -0.04409370727333553, 0.13626248284555081, -0.13611643024355075, 0.43526537825132816, 0.5216738263381463, 0.5800403404156995, -0.09701414184967672, 0.4157297128007849, 0.13704443043528516, 0.30446762294515806, 0.2292286520629766, 0.47685779075690166, 0.1416083287794361, 0.41829663883479506, 0.6230583145573871, 0.4107124440178423, 0.319555573351904, 0.1349354581497244, 0.5119076362374634, 0.1111018819441341, 0.5045156279097562, 0.1600601543858427, 0.2232938336778773, 0.33837504031444954, 0.338070279349251, 0.4860684566017912, -0.12486483533787344, 0.34083000902340826, 0.5667191246231592, -0.40900941838856947, 0.33560075374984916, 0.18150667762354267, 0.030810457465984764, 0.2201294801866378, -0.28730950958835044, 0.025164216241136864, -0.0789787768657246, -0.2855774529280901, 0.06411300860940417, 0.25417300501353796, 0.12892906199646104, 0.44033382533626064, 0.3730265523640188, -0.2402623013666117, -0.0021160570615325613, -0.4999191070587656, 0.6427493495038137, 0.03503942104350481, 0.512852960590843, 0.20399742880003213, -0.290882569087827, -0.15926032809949825, 0.5838721695495923, 0.02523513764982602, 0.03279531363043672, -0.17862377080145975, 0.43710046624117155, 0.34551605776770417, 0.3880685167261527, 0.6233962791584153, 0.04548336914124056, -0.31920854270338894, -0.3028516948418159, -0.31140790911784944, 0.21279286106298048, -0.07006637673550706, 0.24573486282034165, 0.31241177173589685, 0.37407456947162016, 0.16996621448596205, 0.226086453570638, -0.37367146579086935, -0.16523919383143293, -0.34993597029424456, -0.08673855859425618, 0.16911521679183308, -0.5480489939053387, 0.12055628273790664, -0.570749542755565, 0.18803244242690895, -0.15313153614180974, -0.17006829227592435, 0.35951786046477713, -0.330287701076994, -0.6803256387755492, -0.11683140768062408, 0.3684939414956032, -0.7409107019900307, 0.013518419792164805, -0.19396913986959183, 0.04476633340131024, -0.12719167154625982])

sig1 = np.repeat(signal_question_4[1000:], 2)
sig2 = np.repeat(signal_question_4[500:1500], 2)
sigs = []

N=50
for i in range(N):
    start = np.random.randint(0,1024, 1)[0]
    sigs.append(np.repeat(signal_question_4[start: start + 1024], 2))

# Signal
def fig_ax(figsize=(15, 5)):
    fig, ax = plt.subplots(figsize=figsize)
    ax.autoscale(enable=True, axis='x', tight=True)
    return fig, ax
fig, ax = fig_ax()
ax.plot(signal_question_4)
for sig in sigs:
    ax.plot(sig)

from twi_ksvd.ksvd import kSVD
K = 10
model = kSVD( K)
tau = 5
#X = np.vstack((signal_question_4 for i in range(1)))
X = np.vstack(sigs)
print(X.shape)
D = np.random.random((len(signal_question_4), K))
print(D.shape)
A,D = model. fit(X.T,D,tau )

plt.figure(figsize =(20,20))
plt.imshow(A.T)
plt.colorbar()

D.shape, A.shape

reconstructed = D@A

i=np.random.randint(0,N,1)[0]
fig, ax = fig_ax()
ax.plot(sigs[i])
ax.plot(reconstructed[:,i])

for j in range(len(D[0]))[:10]:
    plt.plot(D[:,j])
    plt.show()